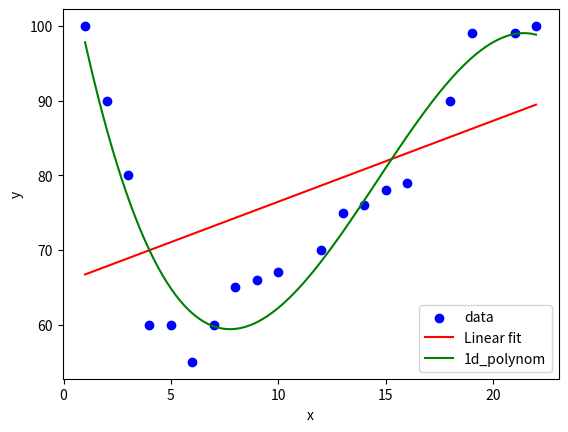

Write the Python code that produced this figure.
import numpy as np
import matplotlib.pyplot as plt


# Define the input (x) and output (y) data
x = [1, 2, 3, 4, 5, 6, 7, 8, 9, 10, 12, 13, 14, 15, 16, 18, 19, 21, 22]
y = [100, 90, 80, 60, 60, 55, 60, 65, 66, 67, 70, 75, 76, 78, 79, 90, 99, 99, 100]

# Calculate the means of x and y
x_mean = sum(x) / len(x)
y_mean = sum(y) / len(y)

# Calculate the slope and y-intercept of the line
numerator = sum((xi - x_mean)*(yi - y_mean) for xi, yi in zip(x, y))
denominator = sum((xi - x_mean)**2 for xi in x)
m = numerator / denominator
b = y_mean - m*x_mean


# Then perform a 1d polynom
deg = 3
coeffs = np.polyfit(x, y, deg)
polynom_1d = np.poly1d(coeffs)

# Range of the polynomial
myline = np.linspace(1, 22, 100)

# Computing the plots for my algorithm
mymodel = m*myline + b

plt.scatter(x, y, color='blue', label='data')
plt.plot(myline, mymodel, color='red', label='Linear fit')
plt.plot(myline, polynom_1d(myline), color='green', label='1d_polynom')

# Add a legend and labels to the plot
plt.legend()
plt.xlabel('x')
plt.ylabel('y')

# Show the plot
plt.show()
